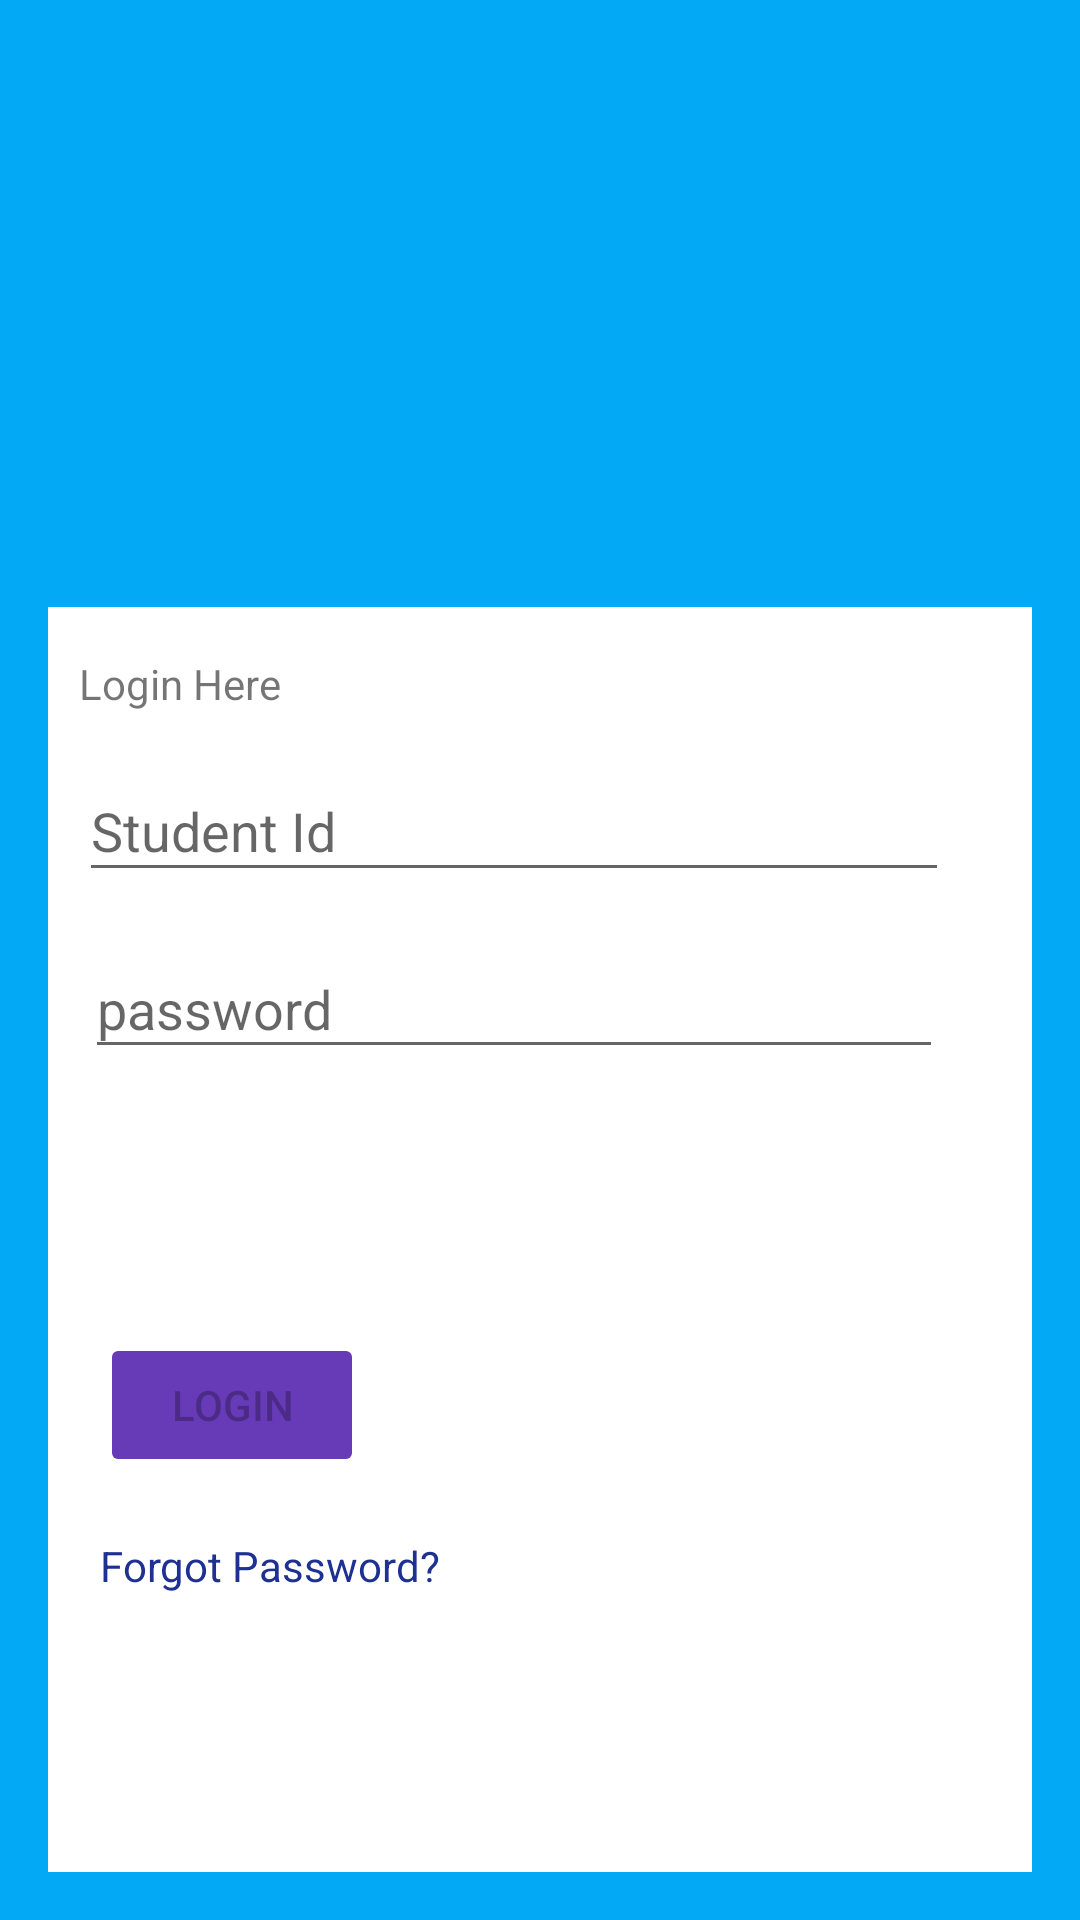

The Android layout XML behind this screen, and the referenced resources:
<!-- AndroidManifest.xml: application theme Theme.AppCompat.DayNight.NoActionBar -->
<!-- res/layout/activity_login.xml -->
<?xml version="1.0" encoding="utf-8"?>
<androidx.constraintlayout.widget.ConstraintLayout xmlns:android="http://schemas.android.com/apk/res/android"
    xmlns:app="http://schemas.android.com/apk/res-auto"
    xmlns:tools="http://schemas.android.com/tools"
    android:id="@+id/container"
    android:layout_width="match_parent"
    android:layout_height="match_parent"
    android:background="#03A9F4"
    android:paddingLeft="16dp"
    android:paddingTop="16dp"
    android:paddingRight="16dp"
    android:paddingBottom="16dp"
    tools:context=".ui.login.LoginActivity">

    <androidx.constraintlayout.widget.ConstraintLayout
        android:layout_width="335dp"
        android:layout_height="442dp"
        android:layout_marginTop="8dp"
        android:background="#FFFFFF"
        app:layout_constraintBottom_toBottomOf="parent"
        app:layout_constraintEnd_toEndOf="parent"
        app:layout_constraintHorizontal_bias="0.486"
        app:layout_constraintStart_toStartOf="parent"
        app:layout_constraintTop_toBottomOf="@+id/imageView"
        app:layout_constraintVertical_bias="0.436">

        <EditText
            android:id="@+id/username"
            android:layout_width="290dp"
            android:layout_height="44dp"
            android:layout_marginTop="16dp"
            android:hint="Student Id"
            android:selectAllOnFocus="true"
            app:layout_constraintEnd_toEndOf="parent"
            app:layout_constraintHorizontal_bias="0.0"
            app:layout_constraintStart_toStartOf="@+id/textView"
            app:layout_constraintTop_toBottomOf="@+id/textView" />

        <EditText
            android:id="@+id/password"
            android:layout_width="286dp"
            android:layout_height="43dp"
            android:layout_marginTop="16dp"
            android:hint="password"
            android:imeOptions="actionDone"
            android:inputType="textPassword"
            android:selectAllOnFocus="true"
            app:layout_constraintEnd_toEndOf="@+id/username"
            app:layout_constraintStart_toStartOf="@+id/username"
            app:layout_constraintTop_toBottomOf="@+id/username" />

        <Button
            android:id="@+id/login"
            android:layout_width="wrap_content"
            android:layout_height="wrap_content"
            android:layout_gravity="start"
            android:layout_marginTop="88dp"
            android:enabled="false"
            android:text="Login"
            app:backgroundTint="#673AB7"
            app:layout_constraintEnd_toEndOf="parent"
            app:layout_constraintHorizontal_bias="0.082"
            app:layout_constraintStart_toStartOf="parent"
            app:layout_constraintTop_toBottomOf="@+id/password" />

        <ProgressBar
            android:id="@+id/loading"
            android:layout_width="11dp"
            android:layout_height="20dp"
            android:layout_gravity="center"
            android:layout_marginStart="387dp"
            android:layout_marginLeft="387dp"
            android:layout_marginEnd="194dp"
            android:layout_marginRight="194dp"
            android:visibility="gone"
            app:layout_constraintBottom_toBottomOf="parent"
            app:layout_constraintEnd_toEndOf="parent"
            app:layout_constraintStart_toStartOf="parent"
            app:layout_constraintTop_toTopOf="parent" />

        <TextView
            android:id="@+id/textView"
            android:layout_width="wrap_content"
            android:layout_height="wrap_content"
            android:layout_marginTop="16dp"
            android:text="Login Here"
            app:layout_constraintEnd_toEndOf="parent"
            app:layout_constraintHorizontal_bias="0.05"
            app:layout_constraintStart_toStartOf="parent"
            app:layout_constraintTop_toTopOf="parent" />

        <TextView
            android:id="@+id/textView2"
            android:layout_width="wrap_content"
            android:layout_height="wrap_content"
            android:layout_marginTop="20dp"
            android:onClick="forgotPass"
            android:text="Forgot Password?"
            android:textColor="#1E3091"
            app:layout_constraintEnd_toEndOf="@+id/login"
            app:layout_constraintHorizontal_bias="0.0"
            app:layout_constraintStart_toStartOf="@+id/login"
            app:layout_constraintTop_toBottomOf="@+id/login" />

        <TextView
            android:id="@+id/textView3"
            android:layout_width="304dp"
            android:layout_height="71dp"
            android:layout_marginTop="12dp"
            android:onClick="forgotPass"
            android:textColor="#F44336"
            app:layout_constraintEnd_toEndOf="parent"
            app:layout_constraintHorizontal_bias="0.006"
            app:layout_constraintStart_toStartOf="@+id/textView2"
            app:layout_constraintTop_toBottomOf="@+id/textView2" />

    </androidx.constraintlayout.widget.ConstraintLayout>

    <ImageView
        android:id="@+id/imageView"
        android:layout_width="360dp"
        android:layout_height="194dp"
        app:layout_constraintEnd_toEndOf="parent"
        app:layout_constraintStart_toStartOf="parent"
        app:layout_constraintTop_toTopOf="parent"
        app:srcCompat="@drawable/icon" />

</androidx.constraintlayout.widget.ConstraintLayout>
<!-- resources referenced by this layout -->
<resources>

</resources>
